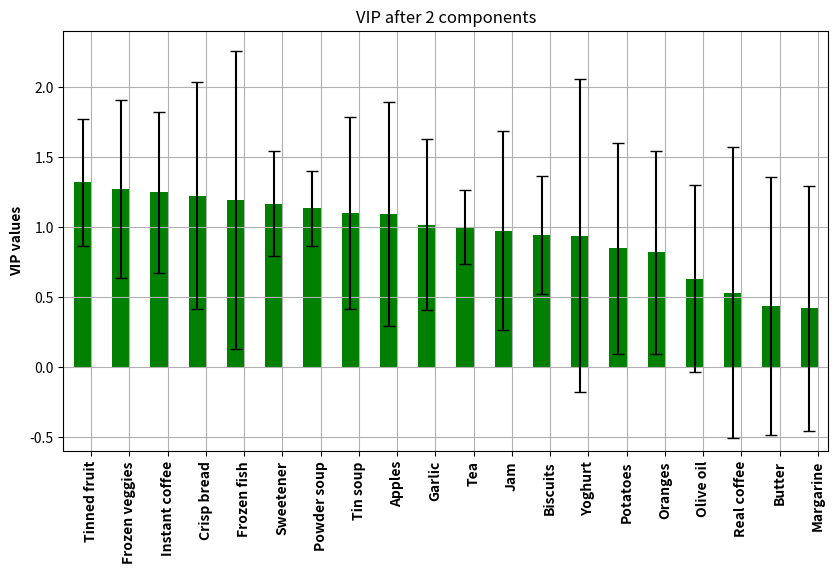

This figure's Python source: (Note: this script raises an exception after producing the figure.)


# Exported from ProMV version 11.08
data = [\
['Tinned fruit', 1, 1.31654998477158, 0.861118461287433, 1.77198150825572],
['Frozen veggies', 2, 1.26764598018534, 0.633109200585117, 1.90218275978556],
['Instant coffee', 3, 1.24552865380916, 0.667943212203045, 1.82311409541527],
['Crisp bread', 4, 1.2230185023799, 0.411758734728515, 2.03427827003128],
['Frozen fish', 5, 1.19258081628244, 0.128511903569881, 2.25664972899499],
['Sweetener', 6, 1.16357010539303, 0.788208063430221, 1.53893214735584],
['Powder soup', 7, 1.13152980730308, 0.864503487558439, 1.39855612704772],
['Tin soup', 8, 1.09856438614819, 0.41256792781124, 1.78456084448514],
['Apples', 9, 1.09294749483652, 0.293526328135918, 1.89236866153713],
['Garlic', 10, 1.01626233140326, 0.404674727491952, 1.62784993531457],
['Tea', 11, 0.996968115718746, 0.732839806288485, 1.26109642514901],
['Jam', 12, 0.970270938667419, 0.259641753881137, 1.6809001234537],
['Biscuits', 13, 0.940406337551399, 0.518737434112078, 1.36207524099072],
['Yoghurt', 14, 0.937142027800112, -0.177709687736681, 2.05199374333691],
['Potatoes', 15, 0.845300058166701, 0.0905875712504337, 1.60001254508297],
['Oranges', 16, 0.817981868705577, 0.0934787800383058, 1.54248495737285],
['Olive oil', 17, 0.630016393948752, -0.039555088688831, 1.29958787658634],
['Real coffee', 18, 0.529227726690094, -0.509916760779205, 1.56837221415939],
['Butter', 19, 0.434900410099994, -0.484524141396117, 1.35432496159611],
['Margarine', 20, 0.417426456115651, -0.458383603593326, 1.29323651582463],]

import matplotlib.pyplot as plt
import numpy as np
data = np.array(data)

value = np.array([float(v) for v in data[:,2]])
LB = np.array([float(v) for v in data[:,3]])
UB = np.array([float(v) for v in data[:,4]])
errors = UB - value # same as value-LB
import numpy as np

# 
# N = 5
# menMeans   = (20, 35, 30, 35, 27)
# womenMeans = (25, 32, 34, 20, 25)
# menStd     = (2, 3, 4, 1, 2)
# womenStd   = (3, 5, 2, 3, 3)
# 
width = 0.45       # the width of the bars: can also be len(x) sequence
N = data.shape[0]
index = np.arange(N)

fig = plt.figure(figsize=(9, 6))
rect = [0.1, 0.24, 0.85, 0.7]  # Left, bottom, width, height
ax = fig.add_axes(rect, frame_on=True)
ax.bar(index, value,  width, color='green', yerr=errors, ecolor='k', capsize=4)
ax.set_ylabel('VIP values', weight='bold')
ax.set_title('VIP after 2 components')
ax.set_xticklabels(index+width/2)
for label in ax.get_xticklabels():
    label.set_weight('bold')
ax.set_ylim([-0.6, 2.4])   
ax.set_xlim([-0.5, N-0.5])   
plt.xticks(index+width/2, data[:,0], rotation=90)
ax.grid(True)
fig.savefig('VIP-plot-demo.png', dpi=150, facecolor='w', edgecolor='w', orientation='portrait', papertype=None, format=None, transparent=True)

